Photos from the image-classification dataset "wm-nown" in the GitHub repository CodewithTanzeel/image-logo-remover. Its 2 classes are: no watermark, watermark.

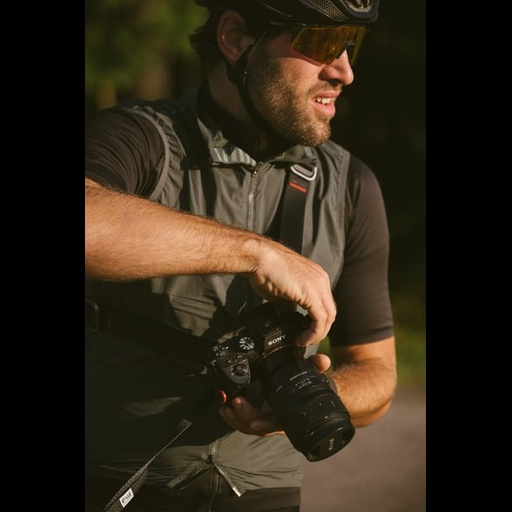
Label: no watermark

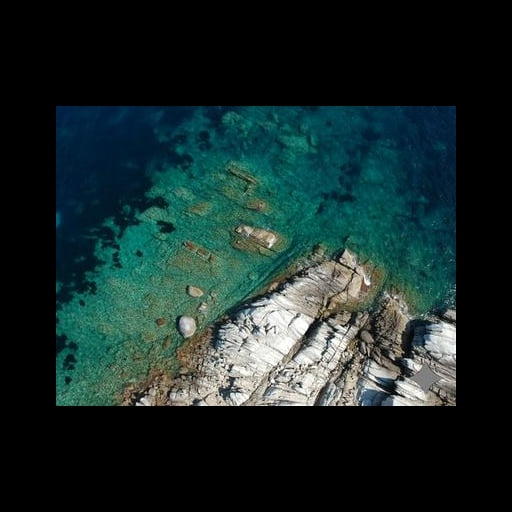
Label: watermark

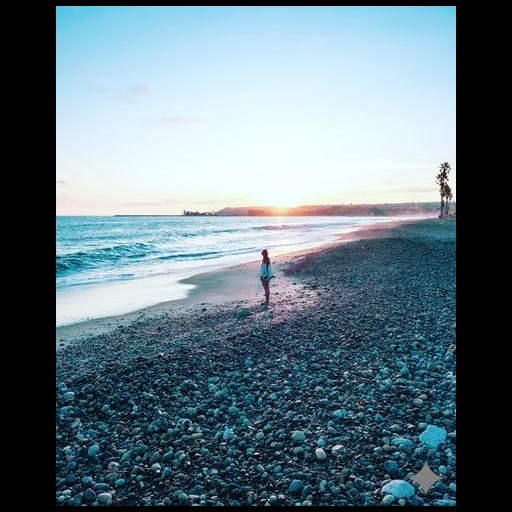
Label: watermark

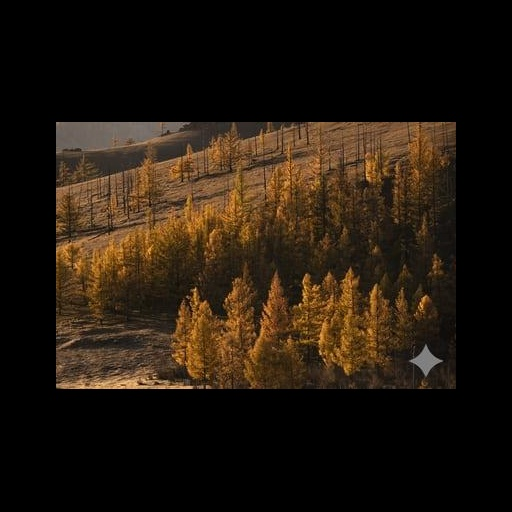
Label: watermark

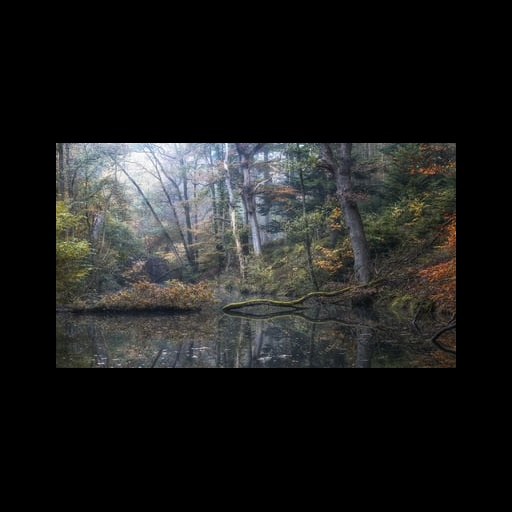
Label: no watermark

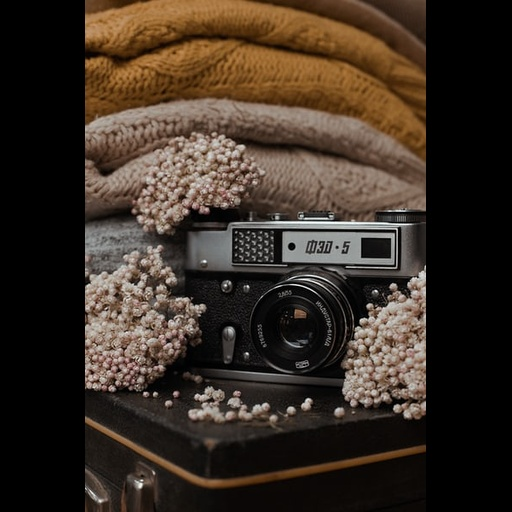
Label: no watermark
